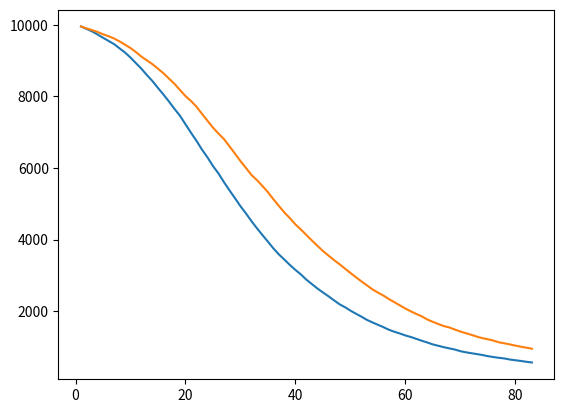

The script that saved this image:
import numpy as np
import matplotlib.pyplot as plt

'''

This script revealed that a hazard ratio of apporixmately exp{0.285} is reasonable to expect for the

population being used, although it it goes down slightly to exp{0.105} for the wider population.

'''

def generate_patient_pop_params(monthly_mean_min,
                                monthly_mean_max, 
                                monthly_std_dev_min, 
                                monthly_std_dev_max, 
                                num_theo_patients_per_trial_arm ):

    patient_monthly_params = np.zeros((num_theo_patients_per_trial_arm , 2))
    patient_daily_params = np.zeros((num_theo_patients_per_trial_arm , 2))

    for theo_patient_index in range(num_theo_patients_per_trial_arm ):

        overdispersed = False

        while(not overdispersed):

            monthly_mean    = np.random.randint(monthly_mean_min,    monthly_mean_max)
            monthly_std_dev = np.random.randint(monthly_std_dev_min, monthly_std_dev_max)

            if(monthly_std_dev > np.sqrt(monthly_mean)):

                overdispersed = True

        daily_mean    = monthly_mean/28
        daily_std_dev = monthly_std_dev/np.sqrt(28)

        daily_var = np.power(daily_std_dev, 2)
        daily_overdispersion = (daily_var - daily_mean)/np.power(daily_mean, 2)
        daily_n = 1/daily_overdispersion
        daily_odds_ratio = daily_overdispersion*daily_mean

        patient_monthly_params[theo_patient_index, 0] = monthly_mean
        patient_monthly_params[theo_patient_index, 1] = monthly_std_dev

        patient_daily_params[theo_patient_index, 0] = daily_n
        patient_daily_params[theo_patient_index, 1] = daily_odds_ratio

    return [patient_monthly_params, patient_daily_params]


def generate_daily_seizure_diary(daily_n, 
                                 daily_odds_ratio,
                                 num_baseline_days_per_patient,
                                 num_total_days_per_patient,
                                 min_req_bs_sz_count):
    
    seizure_diary = np.zeros(num_total_days_per_patient)
    acceptable_baseline = False

    while (not acceptable_baseline):

        for day_index in range(num_total_days_per_patient):

            daily_rate  = np.random.gamma(daily_n, daily_odds_ratio)
            daily_count = np.random.poisson(daily_rate)

            seizure_diary[day_index] = daily_count
    
        baseline_sz_count = np.sum(seizure_diary[:num_baseline_days_per_patient])

        if(baseline_sz_count >= min_req_bs_sz_count):

            acceptable_baseline = True
    
    return seizure_diary


def generate_one_trial_arm_of_seizure_diaries(patient_daily_params, 
                                              num_theo_patients_per_trial_arm,
                                              num_baseline_days_per_patient,
                                              num_total_days_per_patient,
                                              min_req_bs_sz_count):

    one_trial_arm_seizure_diaries = np.zeros((num_theo_patients_per_trial_arm, num_total_days_per_patient))

    for patient_index in range(num_theo_patients_per_trial_arm):

        daily_n          = patient_daily_params[patient_index, 0]
        daily_odds_ratio = patient_daily_params[patient_index, 1]

        one_trial_arm_seizure_diaries[patient_index, :] = \
            generate_daily_seizure_diary(daily_n, 
                                         daily_odds_ratio,
                                         num_baseline_days_per_patient,
                                         num_total_days_per_patient,
                                         min_req_bs_sz_count)
    
    return one_trial_arm_seizure_diaries


def calculate_individual_patient_TTP_times_per_diary_set(daily_seizure_diaries,
                                                         num_baseline_days_per_patient,
                                                         num_testing_days_per_patient,
                                                         num_daily_seizure_diaries):

    baseline_daily_seizure_diaries = daily_seizure_diaries[:, :num_baseline_days_per_patient]
    testing_daily_seizure_diaries  = daily_seizure_diaries[:, num_baseline_days_per_patient:]

    baseline_monthly_seizure_frequencies = 28*np.mean(baseline_daily_seizure_diaries, 1)

    TTP_times = np.zeros(num_daily_seizure_diaries)

    for daily_seizure_diary_index in range(num_daily_seizure_diaries):

        reached_count = False
        day_index = 0
        sum_count = 0

        while(not reached_count):

            sum_count = sum_count + testing_daily_seizure_diaries[daily_seizure_diary_index, day_index]
            reached_count = ( ( sum_count >= baseline_monthly_seizure_frequencies[daily_seizure_diary_index] )  or ( day_index == (num_testing_days_per_patient - 1) ) )
            day_index = day_index + 1
        
        TTP_times[daily_seizure_diary_index] = day_index
    
    return TTP_times


def apply_effect(daily_seizure_diaries,
                 num_baseline_days_per_patient,
                 num_testing_days_per_patient,
                 num_seizure_diaries,
                 effect_mu,
                 effect_sigma):
    
    testing_daily_seizure_diaries  = daily_seizure_diaries[:, num_baseline_days_per_patient:]

    for seizure_diary_index in range(num_seizure_diaries):

        effect = np.random.normal(effect_mu, effect_sigma)
        if(effect > 1):
            effect = 1
        
        current_testing_daily_seizure_diary = testing_daily_seizure_diaries[seizure_diary_index, :]

        for day_index in range(num_testing_days_per_patient):

            current_seizure_count = current_testing_daily_seizure_diary[day_index]
            num_removed = 0

            for seizure_index in range(np.int_(current_seizure_count)):

                if(np.random.random() <= np.abs(effect)):

                    num_removed = num_removed + np.sign(effect)
                
            current_seizure_count = current_seizure_count - num_removed
            current_testing_daily_seizure_diary[day_index] = current_seizure_count
        
        testing_daily_seizure_diaries[seizure_diary_index, :] = current_testing_daily_seizure_diary

    daily_seizure_diaries[:, num_baseline_days_per_patient:] = testing_daily_seizure_diaries

    return daily_seizure_diaries


def generate_individual_patient_TTP_times_per_trial_arm(patient_pop_daily_params, 
                                                        num_theo_patients_per_trial_arm,
                                                        num_baseline_days_per_patient,
                                                        num_testing_days_per_patient,
                                                        num_total_days_per_patient,
                                                        min_req_bs_sz_count,
                                                        placebo_mu,
                                                        placebo_sigma,
                                                        drug_mu,
                                                        drug_sigma):

    one_trial_arm_daily_seizure_diaries = \
        generate_one_trial_arm_of_seizure_diaries(patient_pop_daily_params, 
                                                  num_theo_patients_per_trial_arm,
                                                  num_baseline_days_per_patient,
                                                  num_total_days_per_patient,
                                                  min_req_bs_sz_count)
        
    one_trial_arm_daily_seizure_diaries = \
        apply_effect(one_trial_arm_daily_seizure_diaries,
                     num_baseline_days_per_patient,
                     num_testing_days_per_patient,
                     num_theo_patients_per_trial_arm,
                     placebo_mu,
                     placebo_sigma)
        
    one_trial_arm_daily_seizure_diaries = \
        apply_effect(one_trial_arm_daily_seizure_diaries,
                     num_baseline_days_per_patient,
                     num_testing_days_per_patient,
                     num_theo_patients_per_trial_arm,
                     drug_mu,
                     drug_sigma)

    one_trial_arm_TTP_times = \
        calculate_individual_patient_TTP_times_per_diary_set(one_trial_arm_daily_seizure_diaries,
                                                             num_baseline_days_per_patient,
                                                             num_testing_days_per_patient,
                                                             num_theo_patients_per_trial_arm)

    return one_trial_arm_TTP_times


def generate_trial_TTP_times(monthly_mean_min,
                             monthly_mean_max, 
                             monthly_std_dev_min, 
                             monthly_std_dev_max,
                             min_req_bs_sz_count,
                             num_baseline_months_per_patient,
                             num_testing_months_per_patient,
                             num_theo_patients_per_trial_arm,
                             placebo_mu,
                             placebo_sigma,
                             drug_mu,
                             drug_sigma):

    num_baseline_days_per_patient = num_baseline_months_per_patient*28
    num_testing_days_per_patient  = num_testing_months_per_patient*28
    num_total_days_per_patient    = num_baseline_days_per_patient + num_testing_days_per_patient

    [_, patient_placebo_pop_daily_params] = \
        generate_patient_pop_params(monthly_mean_min,
                                    monthly_mean_max, 
                                    monthly_std_dev_min, 
                                    monthly_std_dev_max, 
                                    num_theo_patients_per_trial_arm)

    [_, patient_drug_pop_daily_params] = \
        generate_patient_pop_params(monthly_mean_min,
                                    monthly_mean_max, 
                                    monthly_std_dev_min, 
                                    monthly_std_dev_max, 
                                    num_theo_patients_per_trial_arm)

    one_placebo_arm_TTP_times = \
        generate_individual_patient_TTP_times_per_trial_arm(patient_placebo_pop_daily_params, 
                                                            num_theo_patients_per_trial_arm,
                                                            num_baseline_days_per_patient,
                                                            num_testing_days_per_patient,
                                                            num_total_days_per_patient,
                                                            min_req_bs_sz_count,
                                                            placebo_mu,
                                                            placebo_sigma,
                                                            0,
                                                            0)
    
    one_drug_arm_TTP_times = \
        generate_individual_patient_TTP_times_per_trial_arm(patient_drug_pop_daily_params, 
                                                            num_theo_patients_per_trial_arm,
                                                            num_baseline_days_per_patient,
                                                            num_testing_days_per_patient,
                                                            num_total_days_per_patient,
                                                            min_req_bs_sz_count,
                                                            placebo_mu,
                                                            placebo_sigma,
                                                            drug_mu,
                                                            drug_sigma)
    
    return [one_placebo_arm_TTP_times, one_drug_arm_TTP_times]


if(__name__=='__main__'):

    monthly_mean_min = 4
    monthly_mean_max = 16
    monthly_std_dev_min = 1
    monthly_std_dev_max = 8

    min_req_bs_sz_count             = 4
    num_baseline_months_per_patient = 2
    num_testing_months_per_patient  = 3
    num_theo_patients_per_trial_arm = 10000
    
    placebo_mu    = 0
    placebo_sigma = 0.05
    drug_mu       = 0.2
    drug_sigma    = 0.05

    num_baseline_days_per_patient = num_baseline_months_per_patient*28
    num_testing_days_per_patient  = num_testing_months_per_patient*28
    num_total_days_per_patient    = num_baseline_days_per_patient + num_testing_days_per_patient

    [one_placebo_arm_TTP_times, one_drug_arm_TTP_times] = \
        generate_trial_TTP_times(monthly_mean_min,
                                 monthly_mean_max, 
                                 monthly_std_dev_min, 
                                 monthly_std_dev_max,
                                 min_req_bs_sz_count,
                                 num_baseline_months_per_patient,
                                 num_testing_months_per_patient,
                                 num_theo_patients_per_trial_arm,
                                 placebo_mu,
                                 placebo_sigma,
                                 drug_mu,
                                 drug_sigma)
    
    num_testing_days_per_patient   = 28*num_testing_months_per_patient
    one_placebo_arm_survival_data  = np.zeros((2, num_testing_days_per_patient - 1))
    one_drug_arm_survival_data     = np.zeros((2, num_testing_days_per_patient - 1))
    one_placebo_arm_survival_curve = np.zeros(num_testing_days_per_patient - 1)
    one_drug_arm_survival_curve    = np.zeros(num_testing_days_per_patient - 1)

    one_placebo_arm_survival_data[0, :]  = np.arange(1, num_testing_days_per_patient)
    one_drug_arm_survival_data[0, :]     = np.arange(1, num_testing_days_per_patient)

    for day in range(num_testing_days_per_patient - 1):
        one_placebo_arm_survival_data[1, day] = np.sum(one_placebo_arm_TTP_times == one_placebo_arm_survival_data[0, day])
        one_drug_arm_survival_data[1, day]    = np.sum(one_drug_arm_TTP_times    == one_drug_arm_survival_data[0, day])

    one_placebo_arm_survival_curve = num_theo_patients_per_trial_arm  - np.cumsum(one_placebo_arm_survival_data[1, :])
    one_drug_arm_survival_curve   = num_theo_patients_per_trial_arm  - np.cumsum(one_drug_arm_survival_data[1, :])

    hazard_ratios = np.divide(one_drug_arm_survival_curve, one_placebo_arm_survival_curve)
    log_hazard_ratios = np.log(hazard_ratios)
    average_log_hazard_ratio = np.mean(log_hazard_ratios)
    std_dev_log_hazard_ratio = np.std(log_hazard_ratios)

    plt.figure()
    plt.plot(np.arange(1, num_testing_days_per_patient), one_placebo_arm_survival_curve)
    plt.plot(np.arange(1, num_testing_days_per_patient), one_drug_arm_survival_curve)
    plt.show()

    print(log_hazard_ratios)
    print(str(np.round(average_log_hazard_ratio, 3)) + ' ± ' + str(np.round(std_dev_log_hazard_ratio, 3)))
